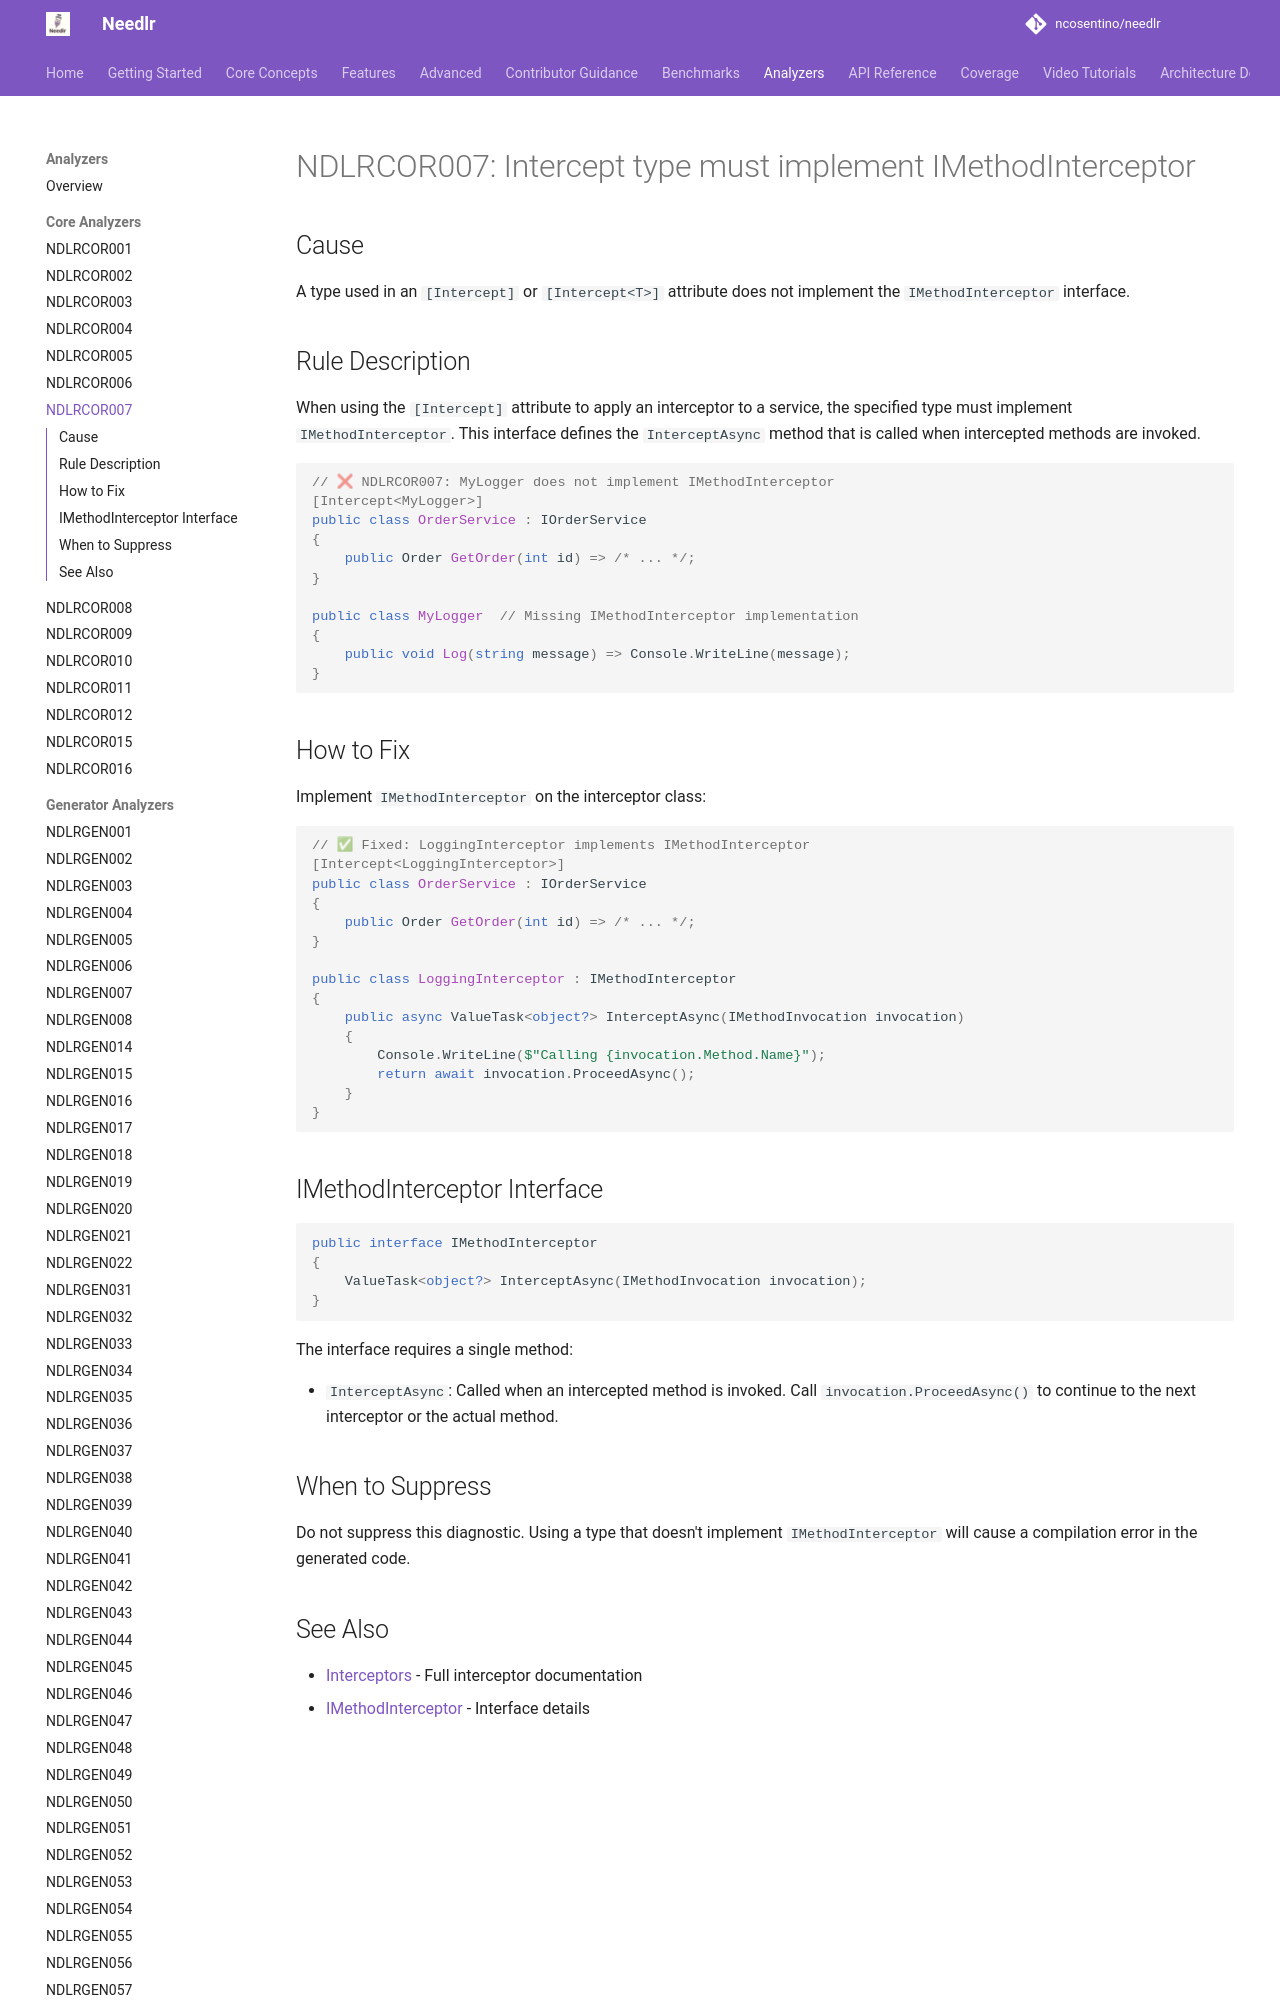

repository: ncosentino/needlr · page: analyzers/NDLRCOR007/index.html · generator: mkdocs

# NDLRCOR007: Intercept type must implement IMethodInterceptor

## Cause

A type used in an `[Intercept]` or `[Intercept<T>]` attribute does not implement the `IMethodInterceptor` interface.

## Rule Description

When using the `[Intercept]` attribute to apply an interceptor to a service, the specified type must implement `IMethodInterceptor`. This interface defines the `InterceptAsync` method that is called when intercepted methods are invoked.

```csharp
// ❌ NDLRCOR007: MyLogger does not implement IMethodInterceptor
[Intercept<MyLogger>]
public class OrderService : IOrderService
{
    public Order GetOrder(int id) => /* ... */;
}

public class MyLogger  // Missing IMethodInterceptor implementation
{
    public void Log(string message) => Console.WriteLine(message);
}
```

## How to Fix

Implement `IMethodInterceptor` on the interceptor class:

```csharp
// ✅ Fixed: LoggingInterceptor implements IMethodInterceptor
[Intercept<LoggingInterceptor>]
public class OrderService : IOrderService
{
    public Order GetOrder(int id) => /* ... */;
}

public class LoggingInterceptor : IMethodInterceptor
{
    public async ValueTask<object?> InterceptAsync(IMethodInvocation invocation)
    {
        Console.WriteLine($"Calling {invocation.Method.Name}");
        return await invocation.ProceedAsync();
    }
}
```
